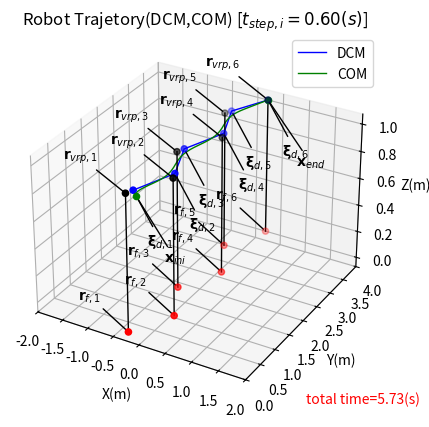

Recreate this plot in Python.
'''
core functions and classes for trajectory planning of 
bipedal robot's divergent  component of motion(DCM)
[redacted]
reference:Johannes Englsberger, Christian Ott, and Alin Albu-Schäffer. Three-dimensional bipedal walking 
        control using divergent component of mo-tion. In2013 IEEE/RSJ International Conference on 
        Intelligent Robotsand Systems, pages 2600–2607. IEEE.
'''
import numpy as np
import math
from scipy.integrate import solve_ivp
from matplotlib import pyplot as plt
#import matplotlib.patches as pat
from mpl_toolkits.mplot3d import Axes3D
from mpl_toolkits.mplot3d import proj3d
#import mpl_toolkits.mplot3d.art3d as art3d

class bipalRobot(object):
    #constructor
    def __init__(self, m) -> None:
        # m:mass; x:center of mass;
        # footPs:foot points
        self.mass = m #mass(kg)
        self.footPs = [] #reference foot points location(list), unit:m
        self.delz_vrp = None #z-axis offset from eCMP
        self.DCM_Traj = [] #planned DCM trajectory
        self.COM_Traj = [] #planned COM trajectory
        self.timePS_SS = [] #time for one step during single support 
        self.sampTime = 0.05 #sampling time gap
        self.timeSqu = [] #time sequence of the trajectory
        self.sampNum = 0 #sampled points' number

    #DCM planner for single support case
    def DCM_PlannerSS(self, initCOM, footPs, timePS_SS, sampTime=0.01, plot=True, savefig=True) -> None:
        #Step up VRP and foot points
        self.DCM_Traj=[] #clear existing DCM trajectory
        self.COM_Traj=[] #clear existing COM trajectory
        g=9.8
        self.footPs = footPs
        self.COM_Traj.append(np.array(initCOM))
        self.delz_vrp = initCOM[-1] - footPs[-1][-1] #walking stops at the last step(COM,VRP and DCM coincide)
        a = math.sqrt(g/self.delz_vrp) #A constant for DCM calculation
        self.timePS_SS = timePS_SS
        self.sampTime = sampTime

        #offset from foot points to construct VRPs
        r_VRP = list(map(lambda x: np.array(x)+[0,0,self.delz_vrp], footPs))

        #Backward recursion
        DCM_key = [] #DCM key points
        for i in range(len(r_VRP)):
            if i==0: 
                DCM_key.append(r_VRP[-1-i]) #recursion start from the end
            else:
                newDCM_key = r_VRP[-1-i] + math.exp(-a*self.timePS_SS)*(DCM_key[i-1]-r_VRP[-1-i])
                DCM_key.append(newDCM_key)
        DCM_key.reverse() #reverse the backward key points sequence to be forward

        #Forward step sampling, generate DCM trajetory and COM trajectory
        #define DCM trajectory equation and COM function for solving COM dynamics
        def COM_DCM_equ(r_vrp, DCM_ini):
             DCM_equ = lambda t: r_vrp + math.exp(a*t) * (DCM_ini - r_vrp)
             COM_func = lambda t, x: -a*(x - DCM_equ(t))
             return DCM_equ, COM_func

        pointNumPS =  timePS_SS/sampTime #number of points per step 
        for i in range(len(DCM_key)):
            self.timeSqu.append(i*timePS_SS) #insert key points timing
            self.DCM_Traj.append(DCM_key[i]) #insert key points

            if i != len(DCM_key)-1: #calculate DCM and COM(RK45 solver) until DCM reach the end 
                DCM_equ, COM_func = COM_DCM_equ(r_VRP[i], DCM_key[i]) #reconstruct lambda function
                #assign DCM tarjectory points and time squence
                for k in range(1,int(pointNumPS)):
                    t_dcm = k*sampTime
                    t = i*timePS_SS + t_dcm
                    self.timeSqu.append(t)
                    self.DCM_Traj.append(DCM_equ(t_dcm))
                #solve the COM dynamics equation
                #X0 = self.COM_Traj[int(i*pointNumPS)]
                X0 = self.COM_Traj[-1]
                t_eval0 = np.linspace(0,timePS_SS,int(pointNumPS+1))
                sol = solve_ivp(COM_func, [0,timePS_SS], X0, method='RK45', t_eval=t_eval0) 
                X = sol.y; X = X.transpose()
                self.COM_Traj += list(X[1:])
            else: #continue to calculate COM until it coincides with the last DCM point
                COM_func = lambda x: -a*(x - DCM_key[i]) #construct lambda function
                COM_now = self.COM_Traj[-1]
                while np.linalg.norm((COM_now - DCM_key[i]), ord=2) > 1e-4:
                    self.timeSqu.append(self.timeSqu[-1]+sampTime)

                    f_now = COM_func(self.COM_Traj[-1])
                    COM_new = self.COM_Traj[-1] + sampTime * COM_func(COM_now + (sampTime/2)*f_now) #modified Eular format(explicit)

                    self.COM_Traj.append(COM_new)
                    COM_now = COM_new

        #plot trajectory in 3D
        if plot:
            plt.figure('single support trajectory',clear=True)
            fig = plt.figure('single support trajectory',figsize=(100,100))
            ax = fig.add_subplot(projection='3d')
            plt.cla()
            ax.plot([p[0] for p in self.DCM_Traj],
                    [p[1] for p in self.DCM_Traj],
                    [p[2] for p in self.DCM_Traj], color='blue', linewidth=1, label="DCM") #plot DCM trajectory
            ax.plot([p[0] for p in self.COM_Traj],
                    [p[1] for p in self.COM_Traj],
                    [p[2] for p in self.COM_Traj], color='green', linewidth=1, label="COM") #plot COM trajectory
            plt.legend(loc='upper right')

            ax.scatter([p[0] for p in r_VRP],
                        [p[1] for p in r_VRP],
                        [p[2] for p in r_VRP], color='black') #VRP points
            ax.scatter([p[0] for p in footPs],
                        [p[1] for p in footPs],
                        [p[2] for p in footPs], color='red') #foot points
            ax.scatter([p[0] for p in DCM_key],
                        [p[1] for p in DCM_key],
                        [p[2] for p in DCM_key], color='blue') #DCM key points

            ax.set_xlabel('X(m)'); ax.set_ylabel('Y(m)'); ax.set_zlabel('Z(m)') #axis label

            lenth=np.abs(footPs[-1][1]-footPs[0][1]); 
            plt.xlim([-lenth/2,lenth/2]); plt.ylim([footPs[0][1],footPs[-1][1]]) #axis scale

            ax.set_title('Robot Trajetory(DCM,COM) [$t_{step,i}=%.2f(s)$]' % timePS_SS) #set title

            text = 'total time=%.2f(s)' % (self.timeSqu[-1])
            ax.text2D(0.8, 0, text, color='red', transform=ax.transAxes) #text: total time

            #annote initial COM point and final COM point
            ax.scatter(initCOM[0],initCOM[1],initCOM[2], color='green')
            x0, y0, _ = proj3d.proj_transform(initCOM[0],initCOM[1],initCOM[2], ax.get_proj())
            plt.annotate(
                    r"$\mathbf{x}_{ini}$", xy = (x0, y0), xytext = (20, -40),
                    textcoords = 'offset points', ha = 'left', va = 'top',
                    arrowprops = dict(arrowstyle = '-', connectionstyle = 'arc3'))
            
            finalCOM = self.COM_Traj[-1]
            ax.scatter(finalCOM[0],finalCOM[1],finalCOM[2], color='green')
            xf, yf, _ = proj3d.proj_transform(finalCOM[0],finalCOM[1],finalCOM[2], ax.get_proj())
            plt.annotate(
                    r"$\mathbf{x}_{end}$", xy = (xf, yf), xytext = (20, -40),
                    textcoords = 'offset points', ha = 'left', va = 'top',
                    arrowprops = dict(arrowstyle = '-', connectionstyle = 'arc3'))

            #annotate foot points and VRP, plot lines connecting VRP and foot points
            for i in range(len(footPs)): 
                f_point = footPs[i]; vrp_point = r_VRP[i]
                label1 = "$\\mathbf{r}_{f,%d}$" % (i+1)
                label2 = "$\\mathbf{r}_{vrp,%d}$" % (i+1)
                x1, y1, _ = proj3d.proj_transform(f_point[0],f_point[1],f_point[2], ax.get_proj())
                x2, y2, _ = proj3d.proj_transform(vrp_point[0],vrp_point[1],vrp_point[2], ax.get_proj())
                plt.annotate(
                    label1, xy = (x1, y1), xytext = (-20, 20),
                    textcoords = 'offset points', ha = 'right', va = 'bottom',
                    arrowprops = dict(arrowstyle = '-', connectionstyle = 'arc3'))
                plt.annotate(
                    label2, xy = (x2, y2), xytext = (-20, 20),
                    textcoords = 'offset points', ha = 'right', va = 'bottom',
                    arrowprops = dict(arrowstyle = '-', connectionstyle = 'arc3'))
                ax.plot([f_point[0],vrp_point[0]], [f_point[1],vrp_point[1]], 
                        [f_point[2],vrp_point[2]], color='black', linewidth=1)

            #annotate DCM key points
            for i in range(len(DCM_key)): 
                point = DCM_key[i]; label = "$\\mathbf{\\xi}_{d,%d}$" % (i+1)
                x1, y1, _ = proj3d.proj_transform(point[0],point[1],point[2], ax.get_proj())
                plt.annotate(
                label, xy = (x1, y1), xytext = (10, -30),
                textcoords = 'offset points', ha = 'left', va = 'top',
                arrowprops = dict(arrowstyle = '-', connectionstyle = 'arc3'))
            
            if savefig:  
                plt.savefig('DCM_SS.eps',format='eps')
                plt.savefig('DCM_SS.jpg',format='jpg')
            plt.show()
            


if __name__=="__main__":
    robot = bipalRobot(80)
    footSteps = [[-0.2, 0.0, 0.0],
                [0.2, 0.8, 0.0],
                [-0.2, 0.8*2, 0.0],
                [0.2, 0.8*3, 0.0],
                [-0.2, 0.8*4, 0.0],
                [0.2, 0.8*5, 0.0]]
    initialCOM = [0.0, 0.0, 1]
    robot.DCM_PlannerSS(initialCOM, footSteps, 0.6) #single support test